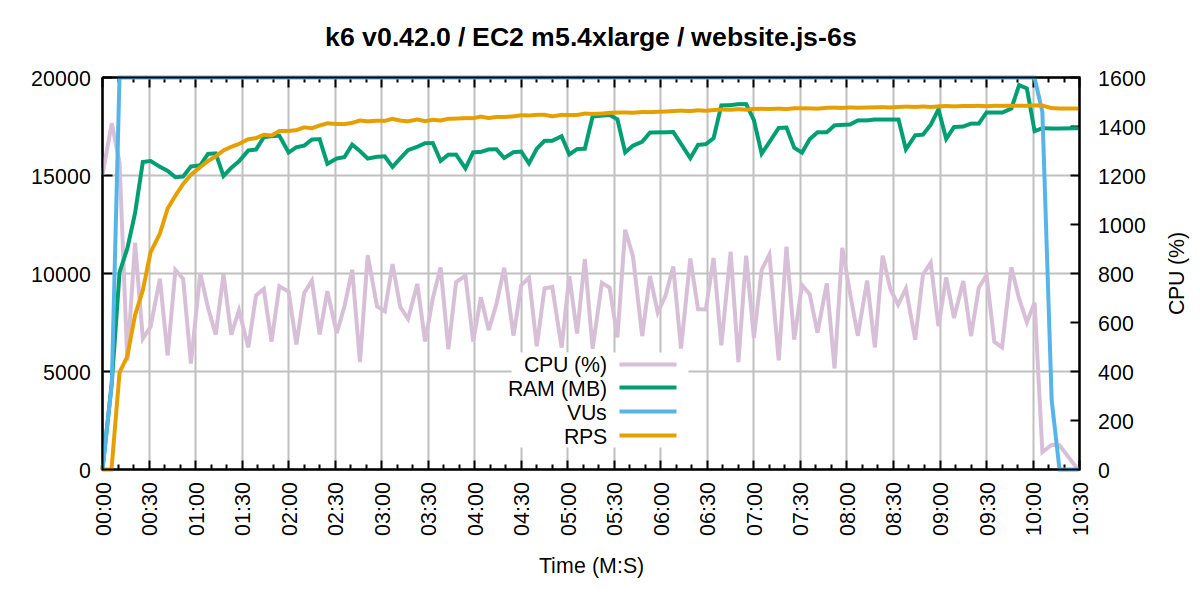

The file beside this chart, header and first rows:
Time (s), CPU (%), RAM (kB), VUs, RPS
0, 1205, 36024, 0, 0
6, 1415, 4431412, 4414, 0
11, 1254, 10080424, 20000, 4964
16, 446.2, 11293312, 20000, 5789
21, 927.0, 13102560, 20000, 7900
26, 535.4, 15710900, 20000, 9159
31, 584.2, 15759752, 20000, 11101
37, 780.4, 15467668, 20000, 12050
42, 466.5, 15257588, 20000, 13334
47, 815.8, 14932132, 20000, 13992
52, 779.4, 14969620, 20000, 14590
57, 433.7, 15481604, 20000, 15055
63, 802.8, 15538612, 20000, 15447
68, 662.9, 16124432, 20000, 15758
73, 551.7, 16148164, 20000, 15995
78, 798.6, 14994108, 20000, 16304
83, 551.1, 15410584, 20000, 16484
88, 651.0, 15745948, 20000, 16633
94, 499.8, 16300184, 20000, 16874
99, 711.8, 16346176, 20000, 16932
104, 738.4, 16976820, 20000, 17101
109, 523.0, 17028240, 20000, 17063
114, 749.3, 17055136, 20000, 17290
120, 727.3, 16195204, 20000, 17296
125, 511.4, 16463356, 20000, 17337
130, 721.2, 16542784, 20000, 17478
135, 772.5, 16856180, 20000, 17434
140, 552.2, 16874920, 20000, 17575
145, 729.0, 15615820, 20000, 17685
151, 558.0, 15889524, 20000, 17652
156, 667.0, 15959444, 20000, 17644
161, 816.8, 16598180, 20000, 17710
166, 439.8, 16267764, 20000, 17829
171, 875.8, 15885856, 20000, 17786
177, 667.4, 15977136, 20000, 17819
182, 647.0, 15998776, 20000, 17809
187, 840.0, 15457956, 20000, 17915
192, 664.6, 15897388, 20000, 17823
197, 615.8, 16318172, 20000, 17789
203, 759.0, 16486920, 20000, 17883
208, 523.8, 16670440, 20000, 17797
213, 700.6, 16673756, 20000, 17864
218, 826.4, 15768332, 20000, 17830
223, 492.4, 16083336, 20000, 17916
228, 766.4, 16086848, 20000, 17927
234, 792.2, 15386360, 20000, 17950
239, 523.8, 16203996, 20000, 17947
244, 704.4, 16224820, 20000, 18028
249, 570.3, 16352284, 20000, 17953
254, 676.4, 16358352, 20000, 18010
259, 824.8, 15916968, 20000, 18008
265, 547.6, 16213492, 20000, 18039
270, 753.5, 16239804, 20000, 18097
275, 784.6, 15639532, 20000, 18083
280, 503.8, 16388508, 20000, 18118
285, 740.4, 16790256, 20000, 18120
290, 746.6, 16794100, 20000, 18040
296, 498.6, 17026340, 20000, 18117
301, 791.0, 16095312, 20000, 18107
306, 556.2, 16370320, 20000, 18112
... 61 more rows
